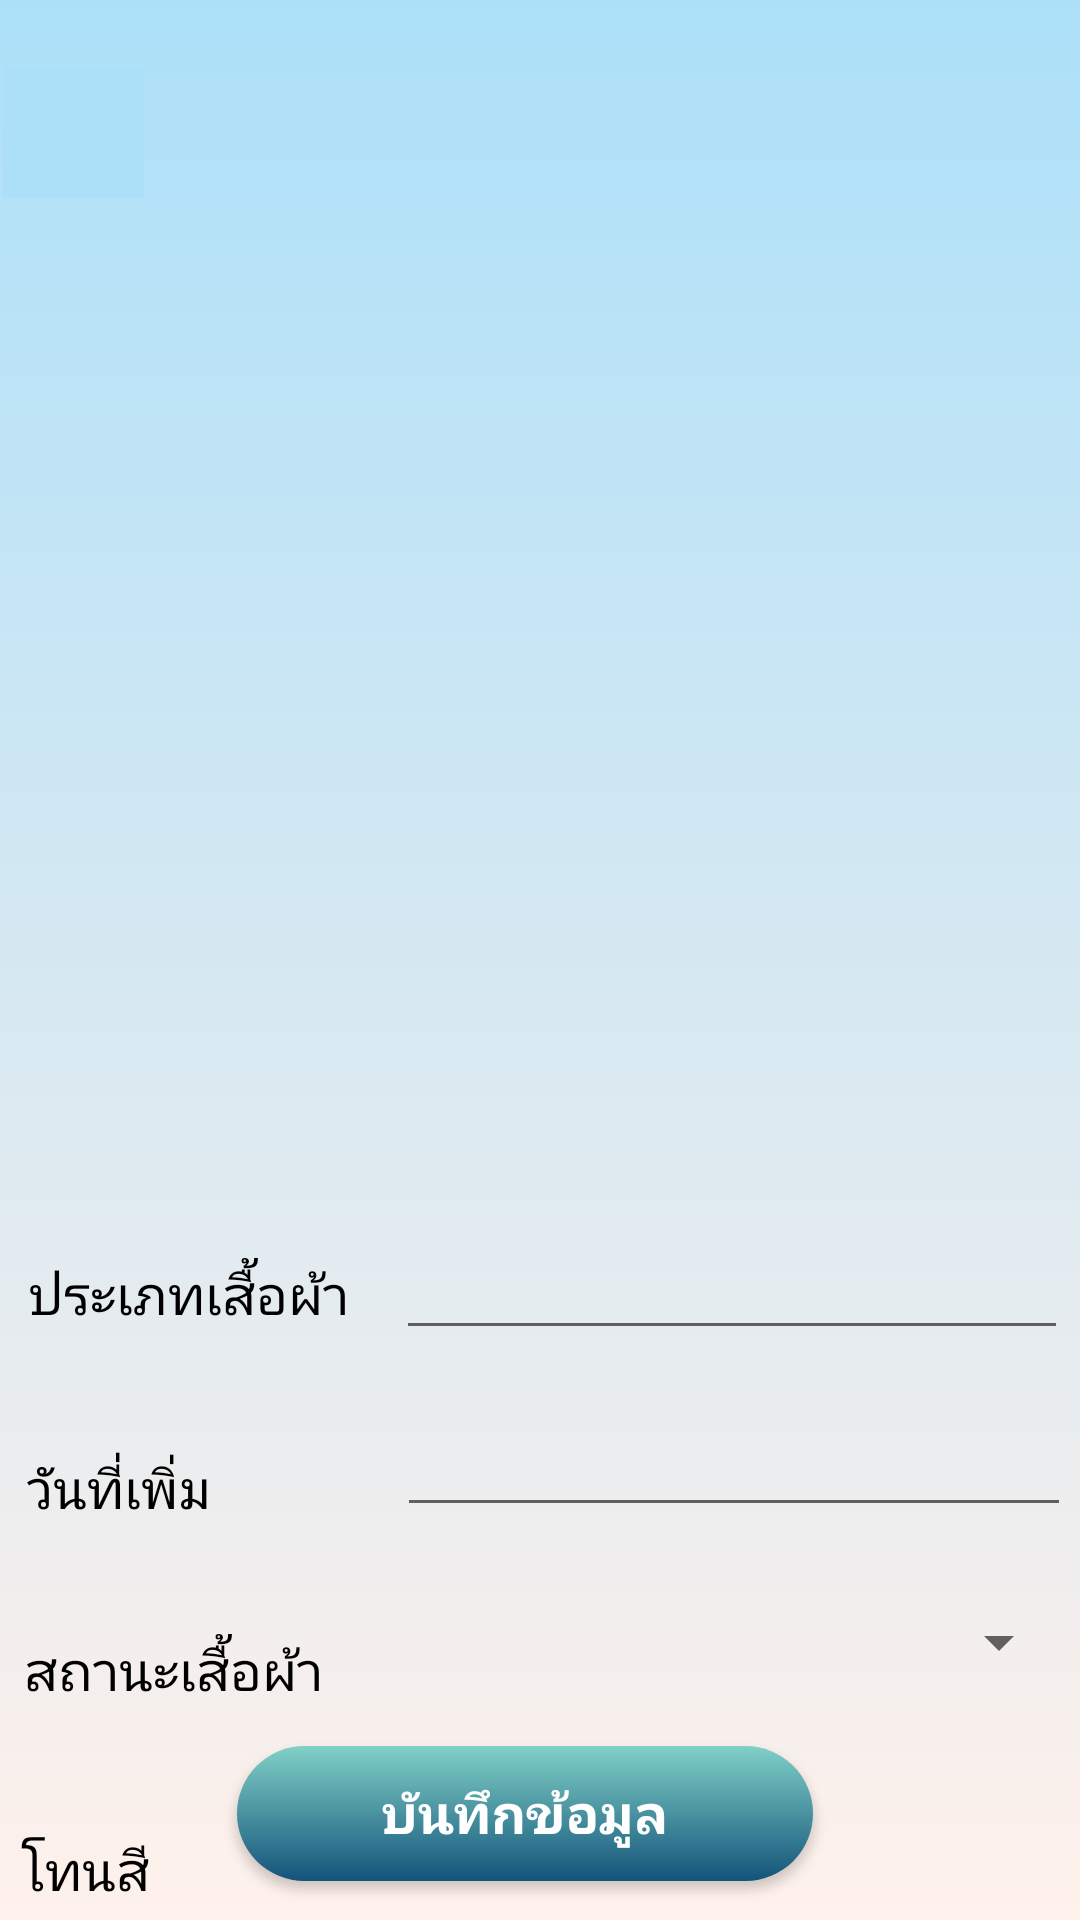

Layout XML and referenced resources for this Android screen:
<!-- AndroidManifest.xml: application theme AppTheme -->
<!-- res/layout/activity_edit_clothes.xml -->
<RelativeLayout xmlns:android="http://schemas.android.com/apk/res/android"
    xmlns:tools="http://schemas.android.com/tools"
    android:layout_width="match_parent"
    android:layout_height="match_parent"
    android:orientation="vertical"
    android:background="@drawable/gardients"
    tools:context=".Detaillistcloth" >


    <androidx.appcompat.widget.Toolbar
        android:id="@+id/toolbar"
        android:layout_width="47dp"
        android:layout_height="44dp"
        android:layout_alignParentStart="true"
        android:layout_alignParentLeft="true"
        android:layout_alignParentTop="true"
        android:layout_marginStart="1dp"
        android:layout_marginLeft="1dp"
        android:layout_marginTop="22dp"
        android:background="#ace0f9" />

    <ImageView
        android:id="@+id/image_edit"
        android:layout_width="281dp"
        android:layout_height="354dp"
        android:layout_alignParentStart="true"
        android:layout_alignParentLeft="true"
        android:layout_alignParentTop="true"
        android:layout_alignParentEnd="true"
        android:layout_alignParentRight="true"
        android:layout_gravity="center"
        android:layout_marginStart="66dp"
        android:layout_marginLeft="66dp"
        android:layout_marginTop="26dp"
        android:layout_marginEnd="68dp"
        android:layout_marginRight="68dp"
        android:scaleType="centerCrop" />





    <EditText
        android:id="@+id/edttype"
        android:layout_width="275dp"
        android:layout_height="wrap_content"
        android:layout_alignParentTop="true"
        android:layout_alignParentEnd="true"
        android:layout_alignParentRight="true"
        android:layout_marginStart="11dp"
        android:layout_marginLeft="11dp"
        android:layout_marginTop="406dp"
        android:layout_marginEnd="4dp"
        android:layout_marginRight="4dp"
        android:layout_toEndOf="@+id/textView5"
        android:layout_toRightOf="@+id/textView5"
        android:textColor="#000"
        android:textSize="20dp"
        android:textStyle="bold" />

    <EditText
        android:id="@+id/edtdate"
        android:layout_width="275dp"
        android:layout_height="wrap_content"
        android:layout_below="@+id/edttype"
        android:layout_alignParentEnd="true"
        android:layout_alignParentRight="true"
        android:layout_marginStart="34dp"
        android:layout_marginLeft="34dp"
        android:layout_marginTop="15dp"
        android:layout_marginEnd="3dp"
        android:layout_marginRight="3dp"
        android:layout_toEndOf="@+id/textView6"
        android:layout_toRightOf="@+id/textView6"
        android:ems="10"
        android:focusable="false"
        android:inputType="none"
        android:textColor="#000"
        android:textSize="20dp"
        android:textStyle="bold" />

    <Spinner
        android:id="@+id/spstatus"
        android:layout_width="275dp"
        android:layout_height="47dp"
        android:layout_below="@+id/edtdate"
        android:layout_alignParentEnd="true"
        android:layout_alignParentRight="true"
        android:layout_marginStart="26dp"
        android:layout_marginLeft="26dp"
        android:layout_marginTop="15dp"
        android:layout_marginEnd="3dp"
        android:layout_marginRight="3dp"
        android:layout_toEndOf="@+id/textView7"
        android:layout_toRightOf="@+id/textView7"
        android:textColor="#000"
        android:textSize="20dp"
        android:textStyle="bold" />


    <TextView
        android:id="@+id/textviewc1"
        android:layout_width="60dp"
        android:layout_height="44dp"
        android:layout_below="@+id/spstatus"
        android:layout_marginStart="82dp"
        android:layout_marginLeft="82dp"
        android:layout_marginTop="18dp"
        android:layout_toEndOf="@+id/textView"
        android:layout_toRightOf="@+id/textView"
        android:linksClickable="false" />

    <TextView
        android:id="@+id/textviewc2"
        android:layout_width="60dp"
        android:layout_height="45dp"
        android:layout_below="@+id/spstatus"
        android:layout_marginStart="11dp"
        android:layout_marginLeft="11dp"
        android:layout_marginTop="20dp"
        android:layout_toEndOf="@+id/textviewc1"
        android:layout_toRightOf="@+id/textviewc1" />

    <TextView
        android:id="@+id/textviewc3"
        android:layout_width="60dp"
        android:layout_height="45dp"
        android:layout_below="@+id/spstatus"
        android:layout_alignParentEnd="true"
        android:layout_alignParentRight="true"
        android:layout_marginStart="9dp"
        android:layout_marginLeft="9dp"
        android:layout_marginTop="18dp"
        android:layout_marginEnd="79dp"
        android:layout_marginRight="79dp"
        android:layout_toEndOf="@+id/textviewc2"
        android:layout_toRightOf="@+id/textviewc2" />

    <TextView
        android:id="@+id/textView"
        android:layout_width="wrap_content"
        android:layout_height="23dp"
        android:layout_below="@+id/textView7"
        android:layout_alignParentStart="true"
        android:layout_alignParentLeft="true"
        android:layout_marginStart="7dp"
        android:layout_marginLeft="7dp"
        android:layout_marginTop="42dp"
        android:text="โทนสี"
        android:textColor="#000"
        android:textSize="18dp" />

    <TextView
        android:id="@+id/textView5"
        android:layout_width="116dp"
        android:layout_height="wrap_content"
        android:layout_below="@+id/image_edit"
        android:layout_alignParentStart="true"
        android:layout_alignParentLeft="true"
        android:layout_marginStart="5dp"
        android:layout_marginLeft="5dp"
        android:layout_marginTop="39dp"
        android:gravity="center_horizontal"
        android:text="ประเภทเสื้อผ้า"
        android:textAlignment="center"
        android:textColor="#000"
        android:textSize="18dp" />

    <TextView
            android:id="@+id/textView6"
            android:layout_width="90dp"
            android:layout_height="wrap_content"
            android:layout_below="@+id/textView5"
            android:layout_alignParentStart="true"
            android:layout_alignParentLeft="true"
            android:layout_marginStart="9dp"
            android:layout_marginLeft="9dp"
            android:layout_marginTop="40dp"
            android:layout_marginEnd="-1dp"
            android:layout_marginRight="-1dp"
            android:text="วันที่เพิ่ม"
            android:textColor="#000"
            android:textSize="18dp" />

        <TextView
            android:id="@+id/textView7"
            android:layout_width="wrap_content"
            android:layout_height="wrap_content"
            android:layout_below="@+id/textView6"
            android:layout_alignParentStart="true"
            android:layout_alignParentLeft="true"
            android:layout_marginStart="8dp"
            android:layout_marginLeft="8dp"
            android:layout_marginTop="36dp"
            android:layout_marginEnd="-2dp"
            android:layout_marginRight="-2dp"
            android:text="สถานะเสื้อผ้า"
            android:textColor="#000"
            android:textSize="18dp" />






    <Button
        android:id="@+id/btn_save"
        android:layout_width="243dp"
        android:layout_height="45dp"
        android:layout_alignParentStart="true"
        android:layout_alignParentLeft="true"
        android:layout_alignParentEnd="true"
        android:layout_alignParentRight="true"
        android:layout_alignParentBottom="true"
        android:layout_centerHorizontal="true"
        android:layout_marginStart="79dp"
        android:layout_marginLeft="79dp"
        android:layout_marginTop="83dp"
        android:layout_marginEnd="89dp"
        android:layout_marginRight="89dp"
        android:layout_marginBottom="13dp"
        android:background="@drawable/round_bg"
        android:text="บันทึกข้อมูล"
        android:textColor="#fff"
        android:textSize="18sp"
        android:textStyle="bold" />
    


</RelativeLayout>
<!-- resources referenced by this layout -->
<resources>
  <!-- drawable gardients (drawable) -->
  <?xml version="1.0" encoding="utf-8"?>
  <selector xmlns:android="http://schemas.android.com/apk/res/android">
  
      <item>
          <shape>
  
              <gradient
                  android:angle="90"
                  android:startColor="#fff1eb"
                  android:endColor="#ace0f9"
                  android:type="linear"/>
          </shape>
      </item>
  
  </selector>
  <!-- drawable round_bg (drawable) -->
  <?xml version="1.0" encoding="utf-8"?>
  <shape xmlns:android="http://schemas.android.com/apk/res/android">
  
      <gradient
          android:angle="90"
          android:startColor="#13547a"
          android:endColor="#80d0c7"
          android:type="linear"/>
  
      <corners android:radius="100dp"/>
  </shape>
  <style name="AppTheme" parent="Theme.AppCompat.Light.NoActionBar">
          
          <item name="android:windowFullscreen">true</item>
          <item name="colorPrimary">@color/colorPrimary</item>
          <item name="colorPrimaryDark">@color/colorPrimaryDark</item>
          <item name="colorAccent">@color/colorAccent</item>
      </style>
  <color name="colorPrimary">#548078</color>
  <color name="colorPrimaryDark">#0099ff</color>
  <color name="colorAccent">#03DAC5</color>
</resources>
